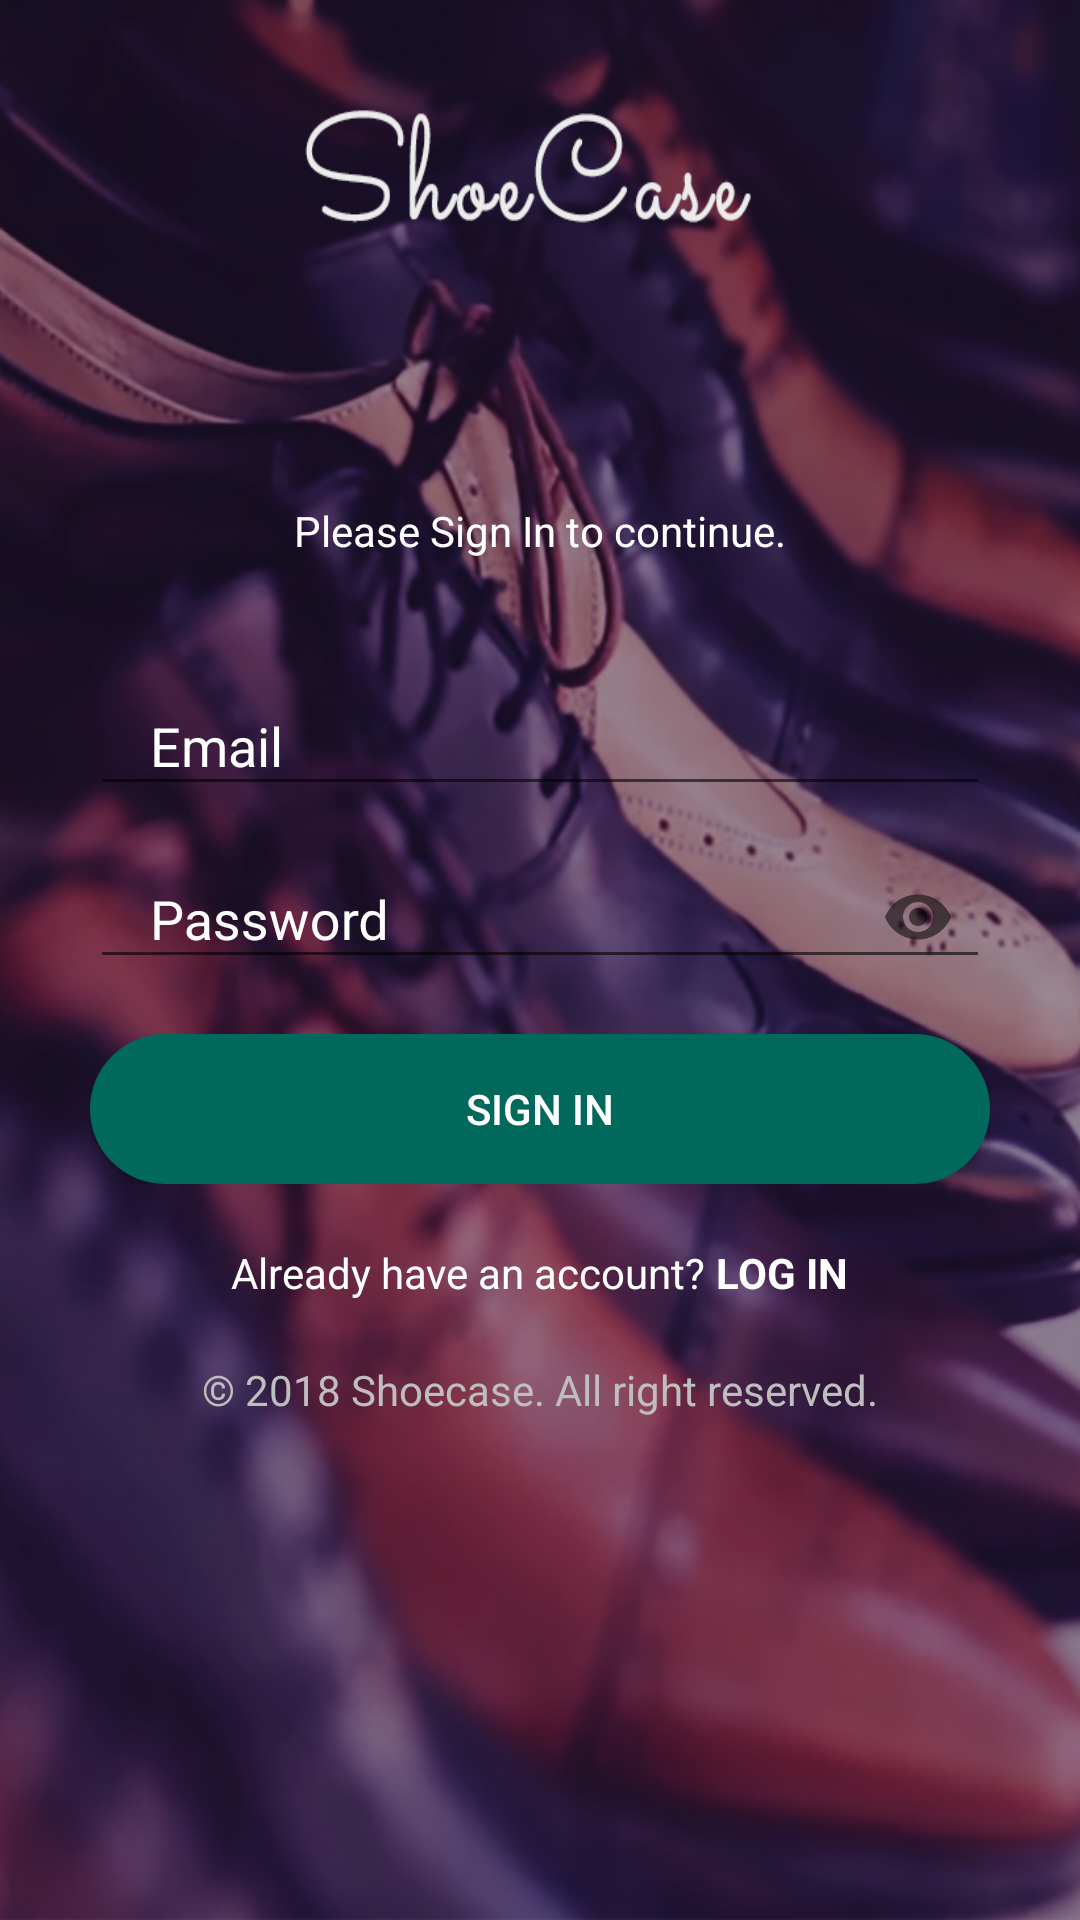

Write the Android layout XML for this screen, with the resource values it uses.
<!-- AndroidManifest.xml: activity theme signInTheme -->
<!-- res/layout/activity_main.xml -->
<?xml version="1.0" encoding="utf-8"?>
<LinearLayout xmlns:android="http://schemas.android.com/apk/res/android"
    xmlns:app="http://schemas.android.com/apk/res-auto"
    xmlns:tools="http://schemas.android.com/tools"
    android:layout_width="match_parent"
    android:layout_height="match_parent"
    android:orientation="vertical"
    android:gravity="center"
    android:padding="10dp"
    android:background="@drawable/nike6"
    tools:context=".MainActivity"
    android:id="@+id/mainLayout">

    <TextView
        android:layout_width="wrap_content"
        android:layout_height="wrap_content"
        android:text="Please Sign In to continue."
        android:textColor="#FFFFFF"
        android:layout_marginBottom="30dp"/>

    <android.support.design.widget.TextInputLayout
        android:layout_width="match_parent"
        android:layout_height="wrap_content"
        android:textColorHint="#FFFFFF"
        android:gravity="center">
            <EditText
                android:id="@+id/et_mail"
                android:layout_width="300dp"
                android:layout_height="wrap_content"
                android:layout_marginBottom="2dp"
                android:hint="Email"
                android:inputType="textEmailAddress"
                android:paddingLeft="20dp"
                android:textColor="@color/icons"/>

    </android.support.design.widget.TextInputLayout>

    <android.support.design.widget.TextInputLayout
        android:layout_width="match_parent"
        android:layout_height="wrap_content"
        android:gravity="center"
        android:textColorHint="#FFFFFF"
        app:passwordToggleEnabled="true">
            <EditText
                android:id="@+id/et_password"
                android:layout_width="300dp"
                android:layout_height="wrap_content"
                android:layout_marginBottom="15dp"
                android:hint="Password"
                android:inputType="textPassword"
                android:paddingLeft="20dp"
                android:paddingRight="20dp"
                android:textColor="@color/icons"/>

    </android.support.design.widget.TextInputLayout>

    <ProgressBar
        android:id="@+id/loading"
        android:layout_width="match_parent"
        android:layout_height="wrap_content"
        android:layout_margin="5dp"
        android:visibility="gone"/>

    <LinearLayout
        android:layout_width="300dp"
        android:layout_height="wrap_content"
        android:gravity="right">

        <Button
            android:id="@+id/signin"
            android:layout_width="300dp"
            android:layout_height="50dp"
            android:background="@drawable/capsule"
            android:backgroundTint="@color/colorbtn"
            android:text="sign in"
            android:textColor="#FFFFFF"
            android:onClick="signin"/>
    </LinearLayout>

    <LinearLayout
        android:layout_width="300dp"
        android:layout_height="wrap_content"
        android:gravity="center"
        android:orientation="horizontal"
        android:layout_marginTop="20dp">

        <TextView
            android:layout_width="wrap_content"
            android:layout_height="wrap_content"
            android:text="@string/app_login"
            android:textColor="#FFFFFF" />
        <TextView
            android:id="@+id/login"
            android:layout_width="wrap_content"
            android:layout_height="wrap_content"
            android:text=" LOG IN"
            android:textStyle="bold"
            android:textColor="#FFFFFF"
            android:onClick="callLogin"/>

    </LinearLayout>


    <RelativeLayout
        android:layout_width="300dp"
        android:layout_height="wrap_content"
        android:gravity="center"
        android:layout_marginTop="20dp">

        <TextView
            android:layout_width="wrap_content"
            android:layout_height="wrap_content"
            android:text="@string/app_rights"
            android:textColor="#bebebe" />

    </RelativeLayout>

</LinearLayout>
<!-- resources referenced by this layout -->
<resources>
  <color name="colorbtn">#00695c</color>
  <color name="icons">#FFFFFF</color>
  <!-- drawable capsule (drawable) -->
  <?xml version="1.0" encoding="utf-8"?>
  <shape xmlns:android="http://schemas.android.com/apk/res/android"
      android:shape="rectangle">
  
      <size android:width="150dp"
          android:height="50dp"/>
  
      <solid android:color="#00796B"/>
  
      <corners android:radius="50dp"/>
  
  </shape>
  <!-- drawable nike6: png bitmap (drawable-hdpi, 698541 bytes) -->
  <string name="app_login">Already have an account?</string>
  <string name="app_rights">© 2018 Shoecase. All right reserved.</string>
  <style name="signInTheme" parent="Theme.AppCompat.Light.NoActionBar">
          
          <item name="colorPrimary">@color/blue_500</item>
          <item name="colorPrimaryDark">@color/colorbtn</item>
          <item name="colorAccent">@color/colorAccent</item>
      </style>
  <color name="blue_500">#2196F3</color>
  <color name="colorAccent">#FFFFFF</color>
</resources>
